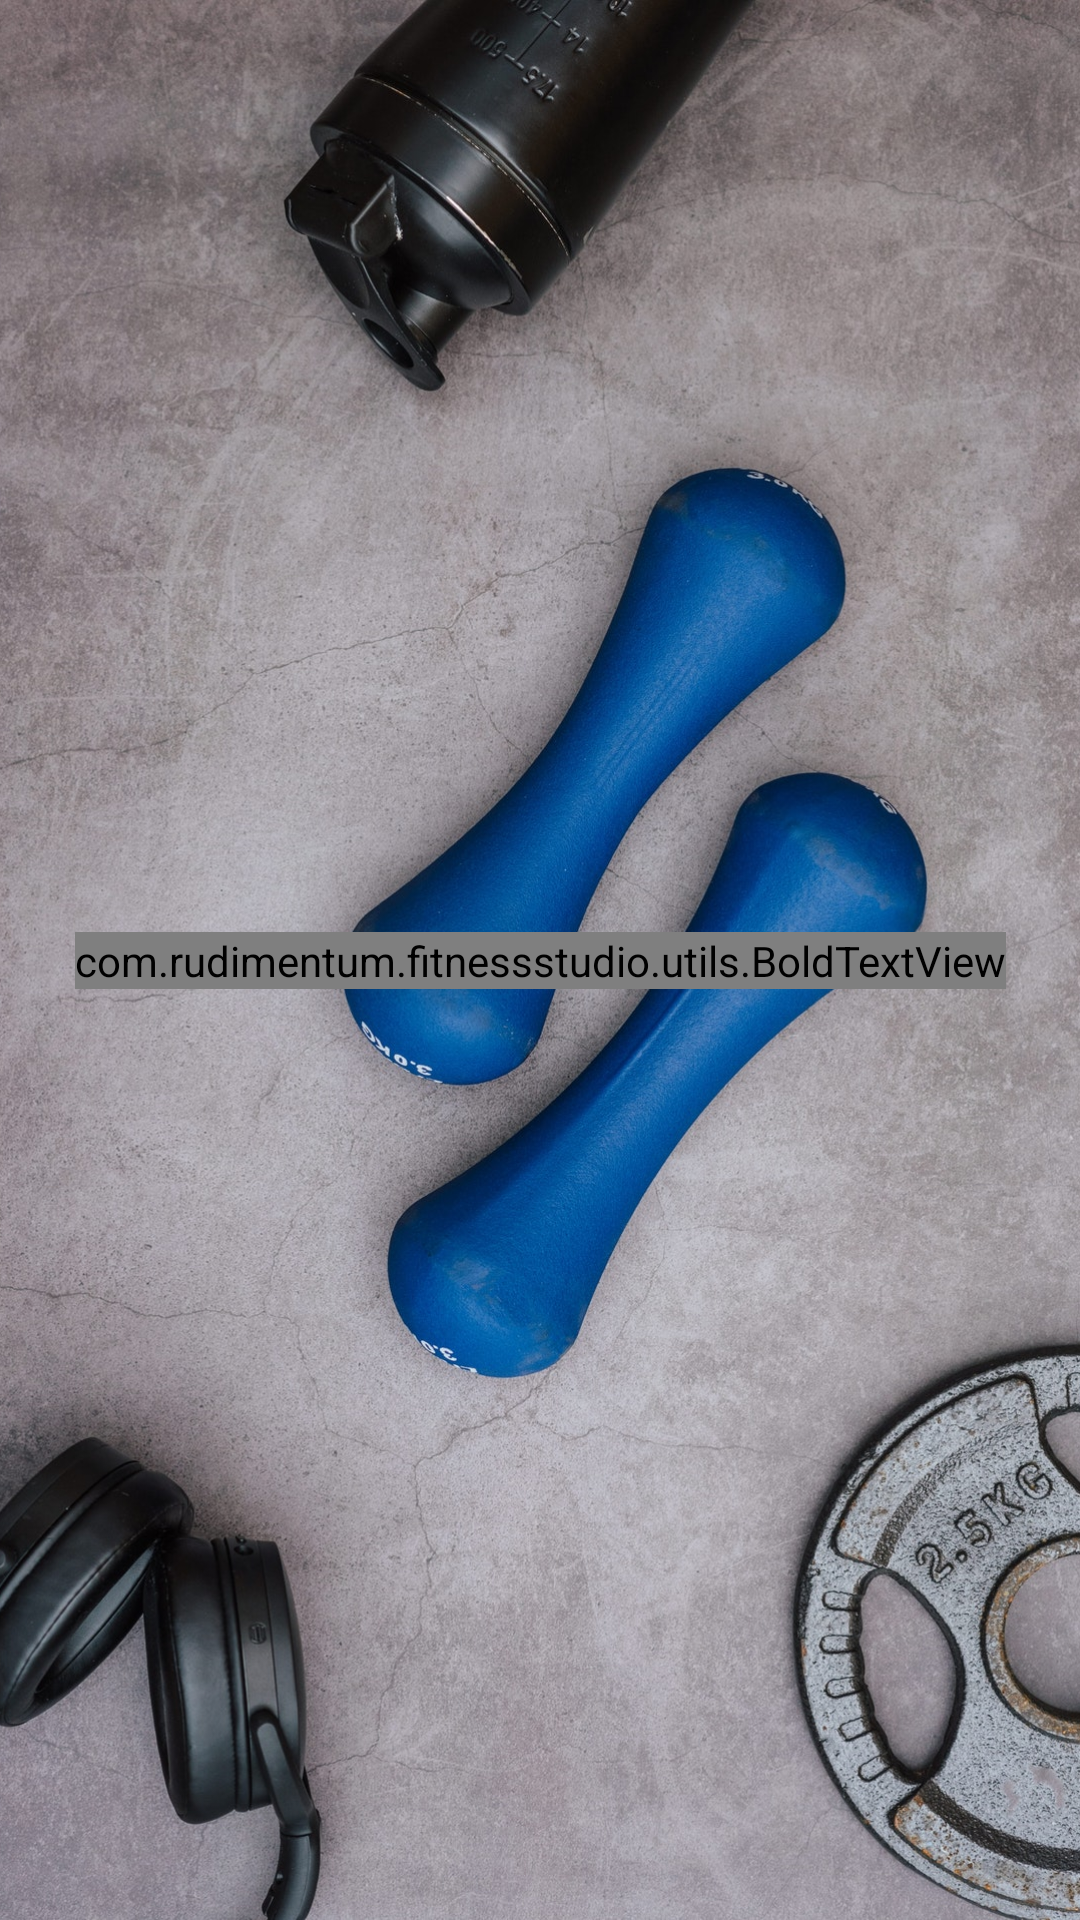

Reconstruct the res/layout file that produces this screen, plus the resources it refers to.
<!-- AndroidManifest.xml: activity theme Theme.FitnessStudio.NoActionBar -->
<!-- res/layout/activity_splash.xml -->
<?xml version="1.0" encoding="utf-8"?>
<androidx.constraintlayout.widget.ConstraintLayout xmlns:android="http://schemas.android.com/apk/res/android"
    xmlns:app="http://schemas.android.com/apk/res-auto"
    xmlns:tools="http://schemas.android.com/tools"
    android:layout_width="match_parent"
    android:layout_height="match_parent"
    tools:context=".SplashActivity">

    <ImageView
        android:id="@+id/imageSplashBackground"
        android:layout_width="match_parent"
        android:layout_height="match_parent"
        app:srcCompat="@mipmap/img_splash_background"
        android:scaleType="centerCrop"
        app:layout_constraintStart_toStartOf="parent"
        app:layout_constraintEnd_toEndOf="parent" />

    <com.rudimentum.fitnessstudio.utils.BoldTextView
        android:layout_width="wrap_content"
        android:layout_height="wrap_content"
        android:text="@string/app_name"
        android:textColor="@color/white"
        android:textSize="@dimen/splash_title_text_size"
        app:layout_constraintStart_toStartOf="parent"
        app:layout_constraintEnd_toEndOf="parent"
        app:layout_constraintTop_toTopOf="parent"
        app:layout_constraintBottom_toBottomOf="parent"/>
</androidx.constraintlayout.widget.ConstraintLayout>
<!-- resources referenced by this layout -->
<resources>
  <color name="white">#f8f8ff</color>
  <dimen name="splash_title_text_size">35sp</dimen>
  <!-- mipmap img_splash_background: png bitmap (mipmap-xxhdpi, 571987 bytes) -->
  <string name="app_name">Fitness Studio</string>
  <style name="Theme.FitnessStudio.NoActionBar">
          <item name="windowActionBar">false</item>
          <item name="windowNoTitle">true</item>
      </style>
</resources>
